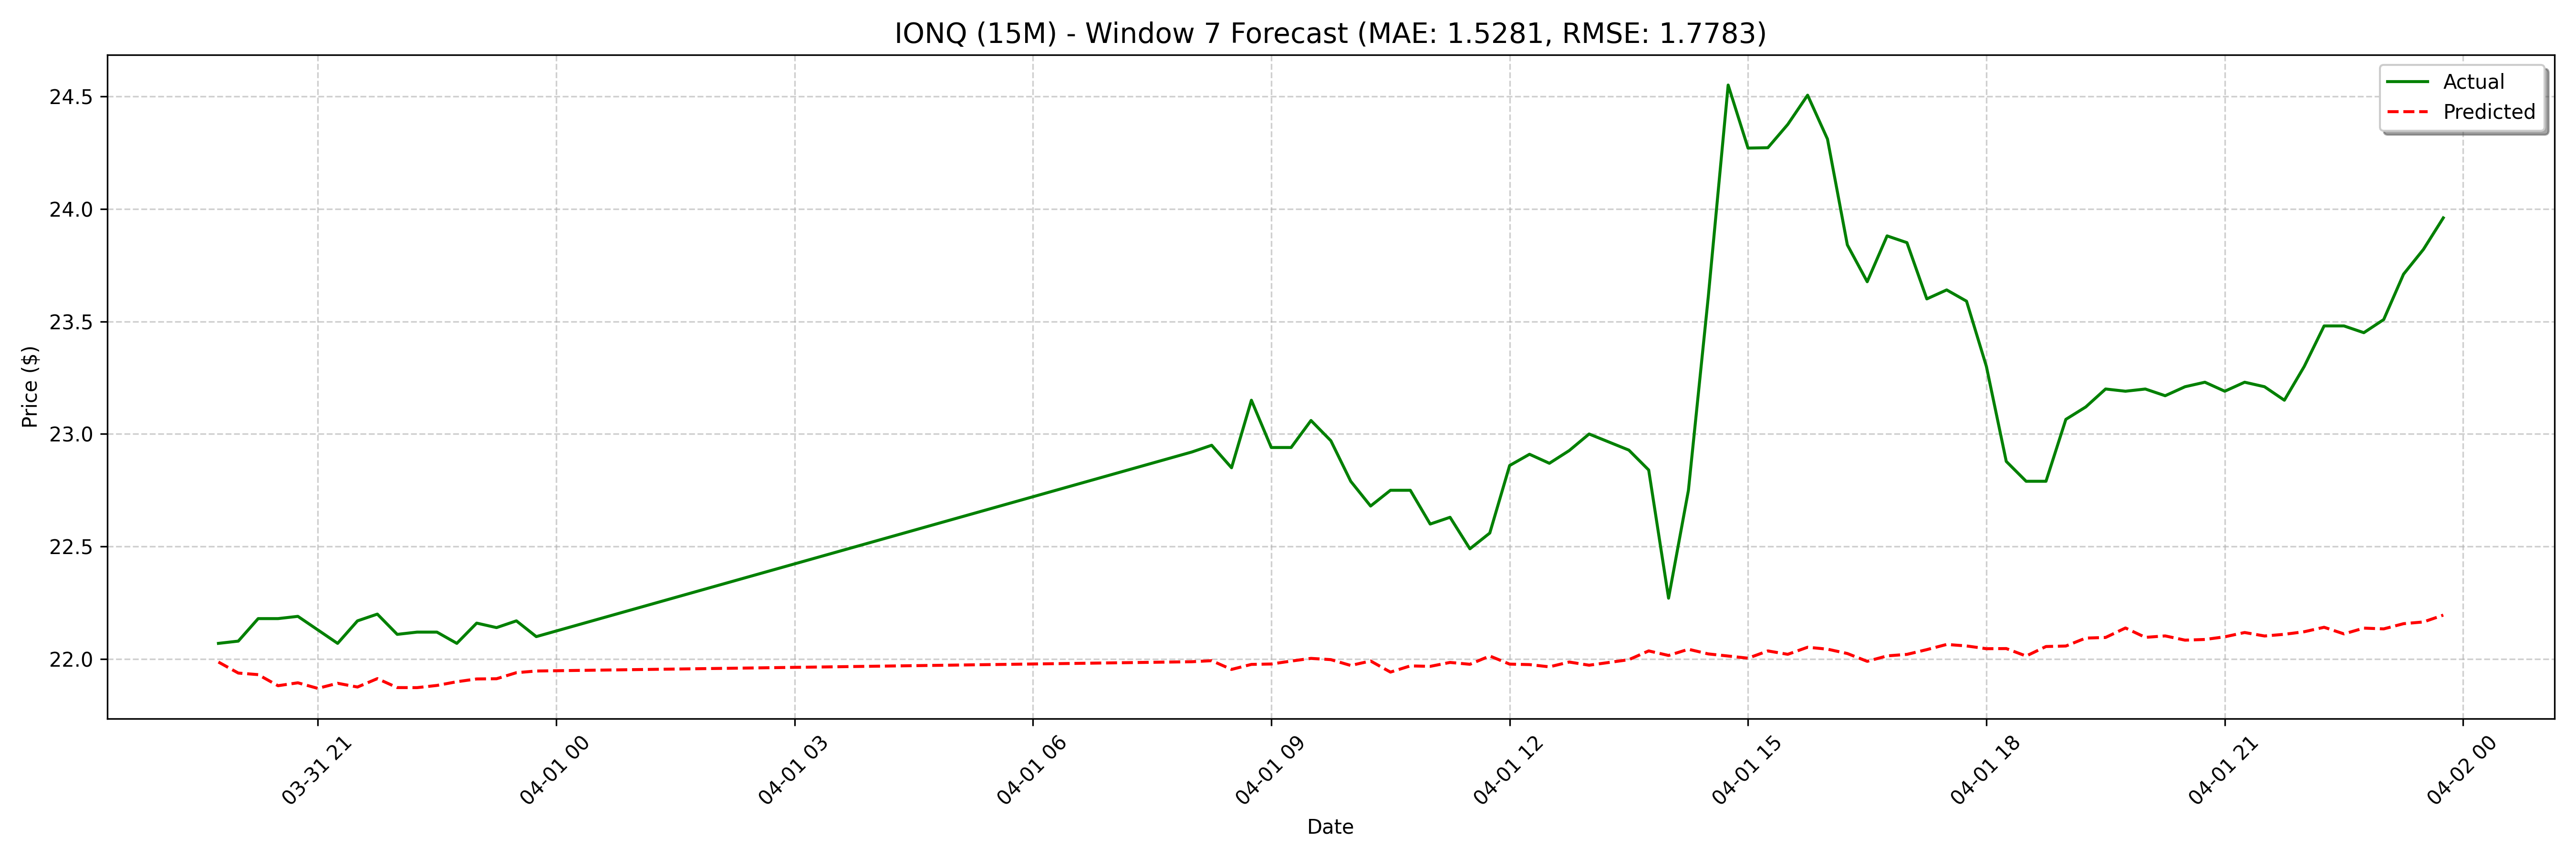

Data behind this chart, as committed beside it:
date, actual, forecast
2025-03-31 19:45:00, 22.07, 21.99
2025-03-31 20:00:00, 22.08, 21.94
2025-03-31 20:15:00, 22.18, 21.93
2025-03-31 20:30:00, 22.18, 21.88
2025-03-31 20:45:00, 22.19, 21.89
2025-03-31 21:00:00, 22.13, 21.87
2025-03-31 21:15:00, 22.07, 21.89
2025-03-31 21:30:00, 22.17, 21.88
2025-03-31 21:45:00, 22.2, 21.91
2025-03-31 22:00:00, 22.11, 21.87
2025-03-31 22:15:00, 22.12, 21.87
2025-03-31 22:30:00, 22.12, 21.88
2025-03-31 22:45:00, 22.07, 21.9
2025-03-31 23:00:00, 22.16, 21.91
2025-03-31 23:15:00, 22.14, 21.91
2025-03-31 23:30:00, 22.17, 21.94
2025-03-31 23:45:00, 22.1, 21.95
2025-04-01 08:00:00, 22.92, 21.91
2025-04-01 08:15:00, 22.95, 21.92
2025-04-01 08:30:00, 22.85, 21.9
2025-04-01 08:45:00, 23.15, 21.92
2025-04-01 09:00:00, 22.94, 21.92
2025-04-01 09:15:00, 22.94, 21.94
2025-04-01 09:30:00, 23.06, 21.97
2025-04-01 09:45:00, 22.97, 22.01
2025-04-01 10:00:00, 22.79, 22
2025-04-01 10:15:00, 22.68, 22
2025-04-01 10:30:00, 22.75, 21.98
2025-04-01 10:45:00, 22.75, 21.98
2025-04-01 11:00:00, 22.6, 21.95
2025-04-01 11:15:00, 22.63, 21.98
2025-04-01 11:30:00, 22.49, 21.96
2025-04-01 11:45:00, 22.56, 21.95
2025-04-01 12:00:00, 22.86, 21.91
2025-04-01 12:15:00, 22.91, 21.92
2025-04-01 12:30:00, 22.87, 21.92
2025-04-01 12:45:00, 22.93, 21.91
2025-04-01 13:00:00, 23.0, 21.91
2025-04-01 13:30:00, 22.93, 21.92
2025-04-01 13:45:00, 22.84, 21.92
2025-04-01 14:00:00, 22.27, 21.94
2025-04-01 14:15:00, 22.75, 21.93
2025-04-01 14:30:00, 23.61, 21.93
2025-04-01 14:45:00, 24.55, 21.91
2025-04-01 15:00:00, 24.27, 21.93
2025-04-01 15:15:00, 24.27, 21.96
2025-04-01 15:30:00, 24.38, 21.96
2025-04-01 15:45:00, 24.5, 21.97
2025-04-01 16:00:00, 24.31, 21.98
2025-04-01 16:15:00, 23.84, 21.99
2025-04-01 16:30:00, 23.68, 21.99
2025-04-01 16:45:00, 23.88, 21.95
2025-04-01 17:00:00, 23.85, 21.98
2025-04-01 17:15:00, 23.6, 21.98
2025-04-01 17:30:00, 23.64, 21.99
2025-04-01 17:45:00, 23.59, 22
2025-04-01 18:00:00, 23.3, 22
2025-04-01 18:15:00, 22.88, 21.97
2025-04-01 18:30:00, 22.79, 21.99
2025-04-01 18:45:00, 22.79, 21.94
... 68 more rows
